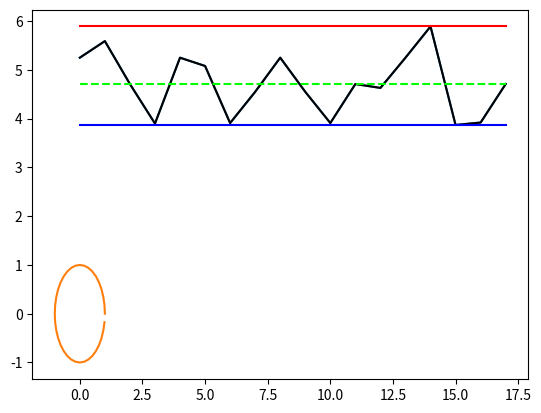
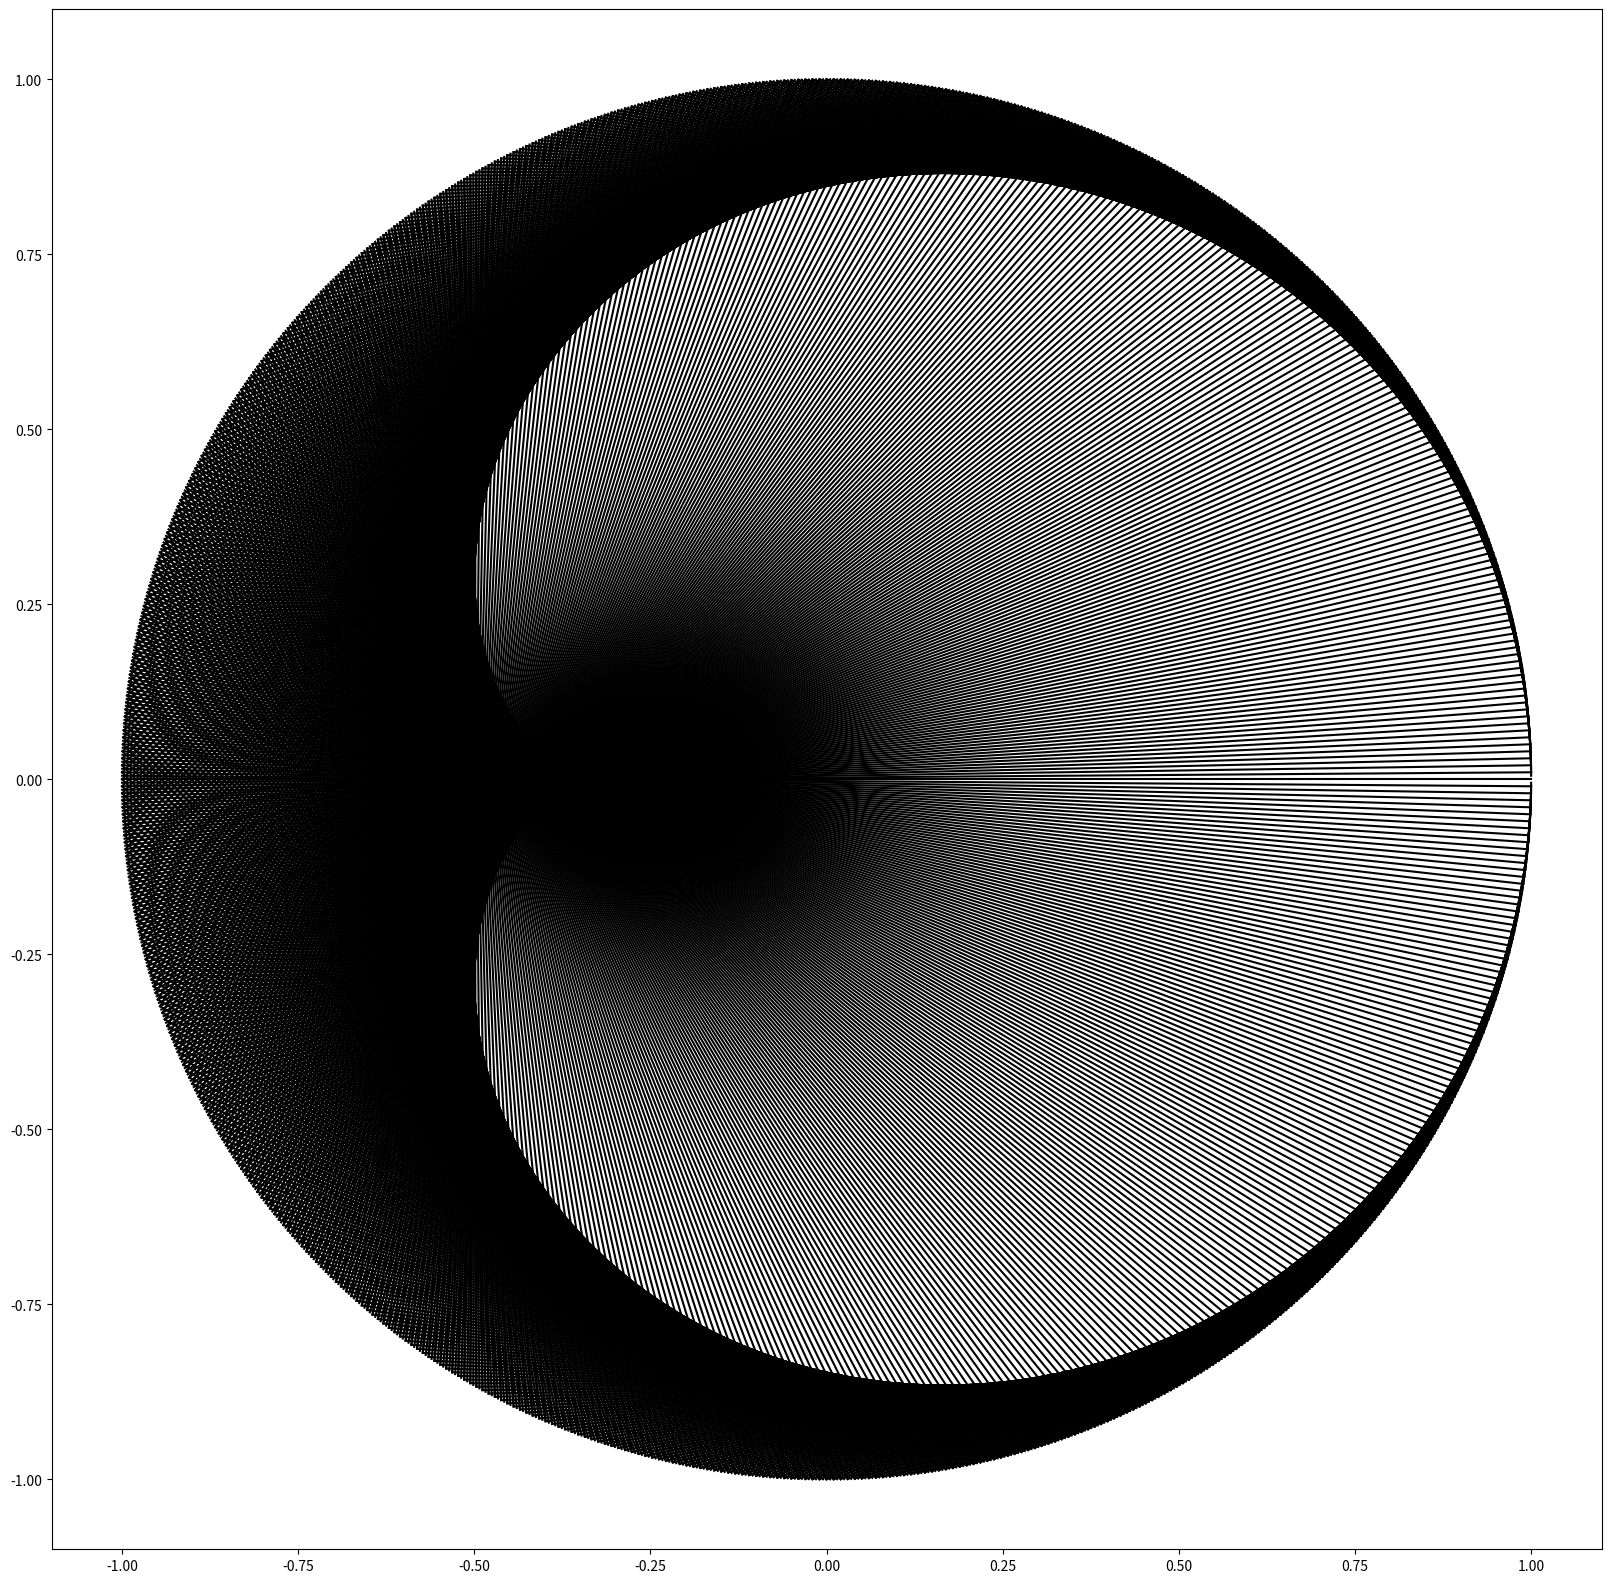
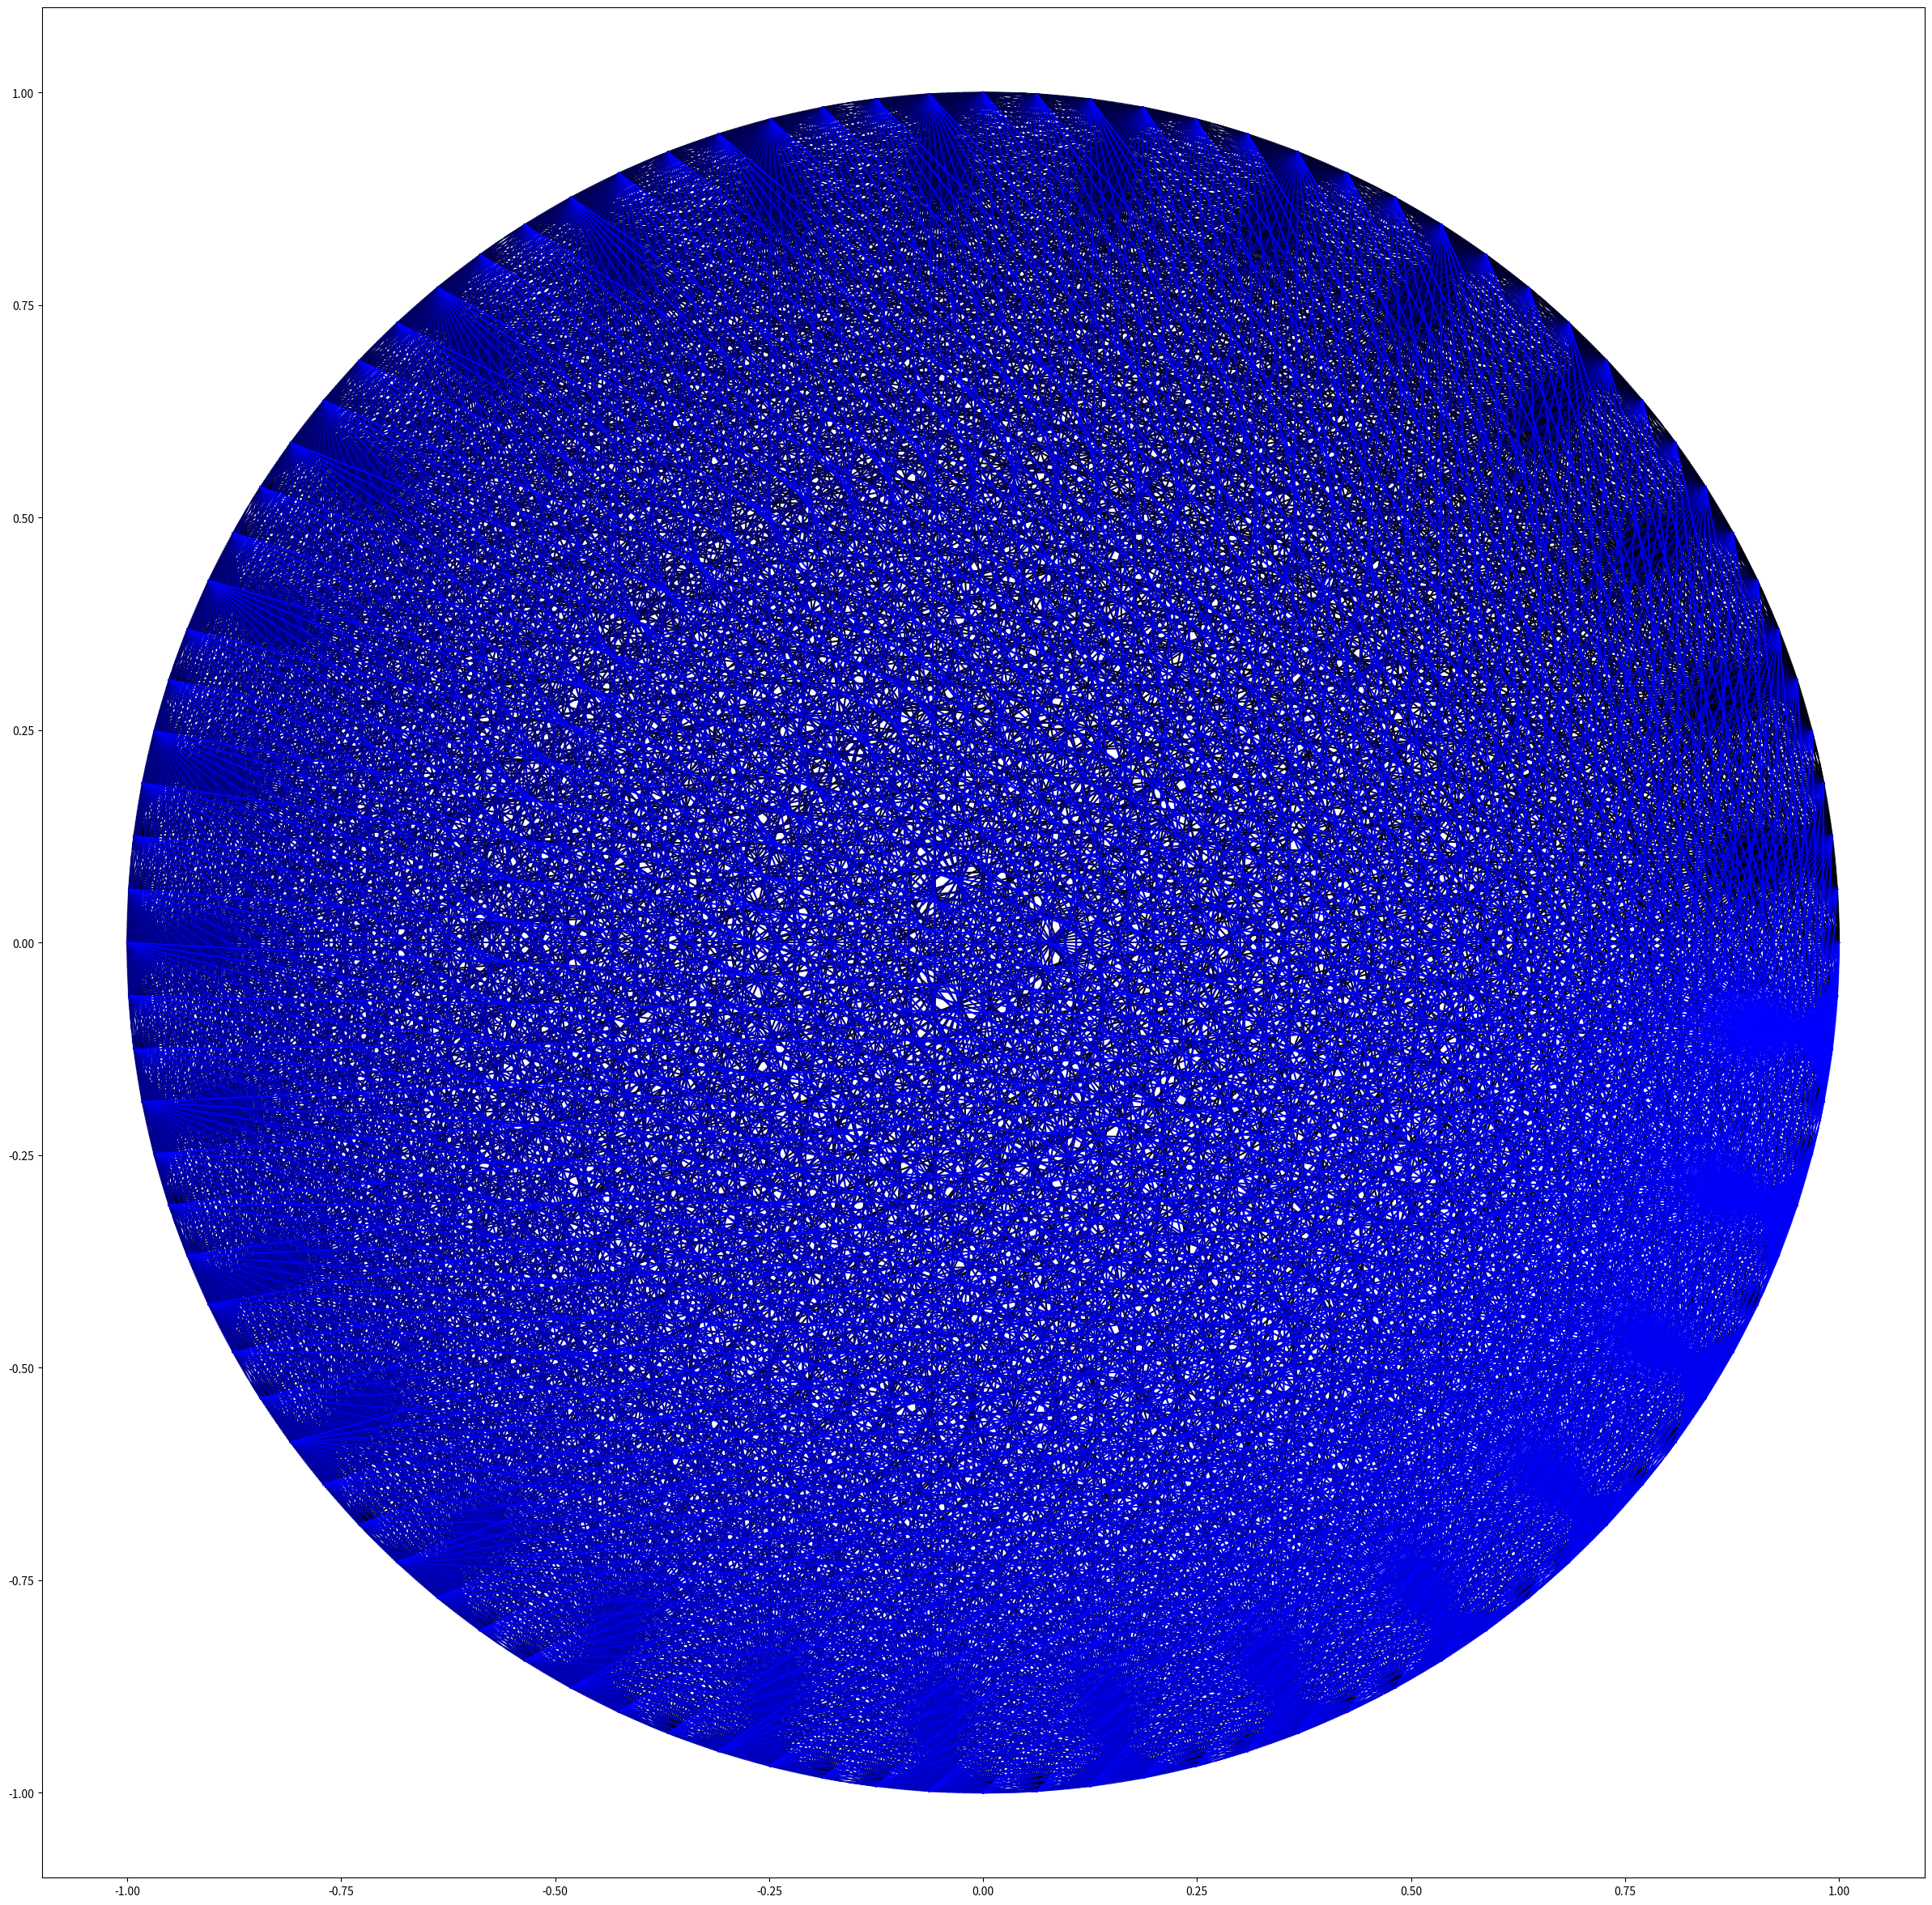

The script that saved these images, in order:
# Import pour la gestion de tableaux
from numpy import zeros, array

# Import pour la librairie graphique
import matplotlib.pyplot as plt

# Import pour la gestion des types
from typing import Iterable

# Imports utiles pour la suite
from math import cos, sin, pi

Couleur = (float, float, float)


class Point:
    x: float = 0
    y: float = 0


# Type tableau de points
TabPoints = Iterable[Point]

# Type tableau de réels
TabReels = Iterable[float]


# Crée et retourne un point à partir des coordonnées d'entrée
def creer_point(x: float, y: float) -> Point:
    p: Point = Point()
    p.x = x
    p.y = y
    return p


# Tarifs du m^3 d'eau en 2018
tab_prix: TabReels = array([
    5.25,  # 00 - Bellaing
    5.59,  # 01 - Beuvrages
    4.71,  # 02 - Coudekerque-Branche
    3.90,  # 03 - Faches-Thumesnil
    5.25,  # 04 - Ghissignies
    5.08,  # 05 - Gravelines
    3.91,  # 06 - Lys-lez-Lannoy
    4.55,  # 07 - Maubeuge
    5.25,  # 08 - Méteren
    4.55,  # 09 - Pont-sur-Sambre
    3.91,  # 10 - Quesnoy-sur-Deule
    4.71,  # 11 - Saint-Pol-sur-Mer
    4.63,  # 12 - Sin-le-Noble
    5.25,  # 13 - Steene
    5.89,  # 14 - Valenciennes
    3.87,  # 15 - Wattignies
    3.92,  # 16 - Wattrelos
    4.71  # 17 - Zuydcoote
])


# Crée une courbe à partir du tableau donné en entrée
def creer_courbes_couts(tab_prix):
    # Récupération du nb de villes
    nb_villes: int = len(tab_prix)

    # Création d'un tableau d'entiers contenant nb_villes 0
    tab_x: TabReels = zeros(nb_villes, int)

    # Remplissage du tableau
    for i in range(0, nb_villes):
        tab_x[i] = i

    # Création de la courbe
    plt.plot(tab_x, tab_prix)
    plt.show()


# Test
creer_courbes_couts(tab_prix)


def creer_courbes_couts_seuils(tab_prix):
    # Récupération du nb de villes
    nb_villes: int = len(tab_prix)

    # Création d'un tableau de réels contenant nb_villes 0
    tab_x: TabReels = zeros(nb_villes, float)

    for i in range(nb_villes):
        tab_x[i] = i
    plt.plot(tab_x, tab_prix, color=(0, 0, 0))

    # Recherche du MIN, du MAX, et de la moyenne des valeurs du tableau tab_prix
    cout_min: float = tab_prix[0]
    cout_max: float = tab_prix[0]
    cout_moyen: float = tab_prix[0]

    # TO-DO: CALCULER LE MAX, LE MIN ET LA MOYENNE
    for i in range(1, nb_villes):
        if tab_prix[i] > cout_max:
            cout_max = tab_prix[i]
        elif tab_prix[i] < cout_min:
            cout_min = tab_prix[i]
        cout_moyen += tab_prix[i]
    cout_moyen /= nb_villes

    # Courbe de la ligne du coût max
    tab_max = zeros(nb_villes, float)

    # Courbe de la ligne du coût min
    tab_min = zeros(nb_villes, float)

    # Courbe de la ligne du coût moyen
    tab_moy = zeros(nb_villes, float)

    for i in range(nb_villes):
        tab_max[i] = cout_max
        tab_min[i] = cout_min
        tab_moy[i] = cout_moyen

    # Création de la courbe
    plt.plot(tab_x, tab_max, color=(1, 0, 0))
    plt.plot(tab_x, tab_min, color=(0, 0, 1))
    plt.plot(tab_x, tab_moy, '--', color=(0, 1, 0))

    plt.show()


# Test
creer_courbes_couts_seuils(tab_prix)


def remplir_tab(tab: TabPoints):
    n: int = len(tab)
    a: float = 2. * pi / n
    for i in range(n):
        tab[i] = creer_point(cos(a * i), sin(a * i))


def dessiner_cercle(tab: TabPoints):
    n: int = len(tab)
    tab_x: TabReels = zeros(n, float)
    tab_y: TabReels = zeros(n, float)
    for i in range(n):
        tab_x[i] = tab[i].x
        tab_y[i] = tab[i].y
    plt.plot(tab_x, tab_y)
    plt.show()


# Test
nb_points: int = 36
le_tab: TabPoints = zeros(nb_points, dtype=Point)
remplir_tab(le_tab)
dessiner_cercle(le_tab)


def dessiner_droites(tab: TabPoints, coef: int):
    plt.figure(figsize=(20, 20))
    n: int = len(tab)

    # Tableaux pour stocker les coordonnées des points Pi et Pi*coef
    tab_x: TabReels = zeros(2, float)
    tab_y: TabReels = zeros(2, float)

    # Le couple de point change à chaque indentation de la boucle
    for i in range(n):
        # Pour chaque point, on vérifie si on dépasse des bornes du tableau
        if i * coef >= n:
            tab_x[0] = tab[i].x
            tab_y[0] = tab[i].y
            # Si on dépasse des bornes, le point Pi*coef devient Pi*coef%n
            tab_x[1] = tab[i * coef % n].x
            tab_y[1] = tab[i * coef % n].y
        else:
            tab_x[0] = tab[i].x
            tab_y[0] = tab[i].y
            tab_x[1] = tab[i * coef].x
            tab_y[1] = tab[i * coef].y
        # On trace une droite reliant les deux points du couple
        plt.plot(tab_x, tab_y, color=(0, 0, 0))

    plt.show()


# Test
nb_points: int = 1256
le_tab: TabPoints = zeros(nb_points, dtype=Point)
remplir_tab(le_tab)
dessiner_droites(le_tab, 2)


def dessiner_droites_colorees(tab: TabPoints, coef: int):
    plt.figure(figsize=(30, 30))
    n: int = len(tab)
    blue: float = 0

    # Tableaux pour stocker les coordonnées des points Pi et Pi*coef
    tab_x: TabReels = zeros(2, float)
    tab_y: TabReels = zeros(2, float)

    # Le couple de point change à chaque indentation de la boucle
    for i in range(n):
        # Pour chaque point, on vérifie si on dépasse des bornes du tableau
        if i * coef >= n:
            tab_x[0] = tab[i].x
            tab_y[0] = tab[i].y
            # Si on dépasse des bornes, le point Pi*coef devient Pi*coef%n
            tab_x[1] = tab[i * coef % n].x
            tab_y[1] = tab[i * coef % n].y
        else:
            tab_x[0] = tab[i].x
            tab_y[0] = tab[i].y
            tab_x[1] = tab[i * coef].x
            tab_y[1] = tab[i * coef].y

        # Toutes les n // coef itérations, la valeur de blue augmente pour créer un dégradé
        # n // coef est la partie entière de la division de n par coef
        # Par exemple, pour n = 3000 et coef = 30, on a n // coef = 100
        # Ce code est donc exécuté coef fois, car il y a coef couleurs différentes dans le dégradé
        if i % (n // coef) == 0:
            blue = 1 / (coef - 1) * (i // (n // coef))
            # 1 / (coef - 1) est la valeur par laquelle blue est incrémentée à chaque exécution de ce code
            # i // (n // coef) correspond au nombre de fois où ce code a été exécuté
            # Quand i tend vers n, i // (n // coef) tend vers coef
            # Or, la valeur maximale de i est n - 1, donc on a au maximum i // (n // coef) = coef - 1
            # Donc pour avoir blue = 1 à la dernière exécution de ce code, on doit avoir 1 / (coef - 1) * (coef - 1)
            # C'est pour cette raison qu'on fait 1 / (coef - 1) et non 1 / coef
            # Ainsi, les n // coef dernières droites tracées seront d'un bleu pur

        # On trace une droite reliant les deux points du couple
        plt.plot(tab_x, tab_y, color=(0, 0, blue))

    plt.show()


# Test
nb_points: int = 3000
le_tab: TabPoints = zeros(nb_points, dtype=Point)
remplir_tab(le_tab)
dessiner_droites_colorees(le_tab, 30)
